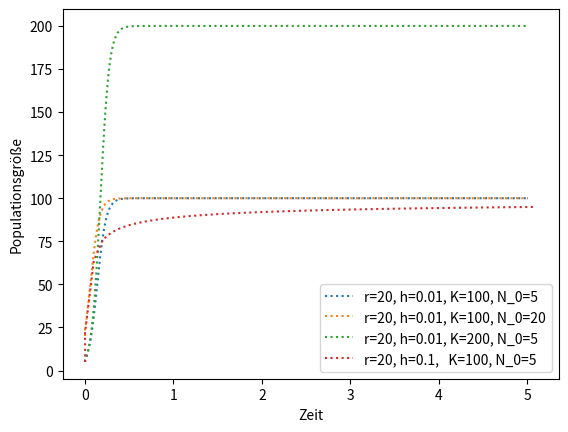

This chart was generated by the following Python code:
#Nach dem Ausführen des Programms, fällt auf, dass das Heun Verfahren deutlich besser ist als das Eulerverfahren.
#Bei den ersten drei Plots (a-c) sieht man keinen großartigen Unterschied zu denen aus dem Eulerverfahren.
#Der letzte Plot sieht aber deutich anders aus. Er konvergiert gleichmäßig gegen den max. Wert der Population.
#Im Gegensatz dazu sprang der Plot vom Eulerverfahren stetig und konvergierte nur alternierend.

import numpy as np
import matplotlib.pyplot as plt

#dN/dt=r N (1- N/K)
# Variablen definieren
r=20.
K=100.
h=0.01
N0=5.

# Funktion f(x,t) (s. Aufzeichnungen) definieren
# #Heun-Verfahren-Verfahren: N_(j+1)=N_j+h*f(N_j,t_j)
def f(N):
    return r*N*(1-N/K)


#Arrays zum plotten definieren
x1,y1=[0],[N0]
i=0

#Punkte berechnen lassen
while x1[i]<=5:
    x1.append(i*h)
    y1.append(y1[i]+h/2*(f(y1[i])+f(y1[i]+h*f(y1[i]))))
    i+=1
i=0

#Plotten
plt.plot(x1,y1, ':', label="r=20, h=0.01, K=100, N_0=5")
#plt.show()


# Variablen definieren
r=20.
K=100.
h=0.01
N0=20.

#Arrays zum plotten definieren
x2,y2=[0],[N0]

#Punkte berechnen lassen
while x2[i]<=5:
    x2.append(i*h)
    y2.append(y2[i]+h/2*(f(y2[i])+f(y2[i]+h*f(y2[i]))))
    i+=1
i=0

#Plotten
plt.plot(x2,y2, ':', label="r=20, h=0.01, K=100, N_0=20")
#plt.show()


# Variablen definieren
r=20.
K=200.
h=0.01
N0=5.

#Arrays zum plotten definieren
x3,y3=[0],[N0]

#Punkte berechnen lassen
#Punkte berechnen lassen
while x3[i]<=5:
    x3.append(i*h)
    y3.append(y3[i]+h/2*(f(y3[i])+f(y3[i]+h*f(y3[i]))))
    i+=1
i=0

#Plotten
plt.plot(x3,y3,':', label="r=20, h=0.01, K=200, N_0=5")
#plt.show()


# Variablen definieren
r=20.
K=100.
h=0.1
N0=5.

#Arrays zum plotten definieren
x4,y4=[0],[N0]

#Punkte berechnen lassen
#Punkte berechnen lassen
while x4[i]<=5:
    x4.append(i*h)
    y4.append(y4[i]+h/2*(f(y4[i])+f(y4[i]+h*f(y4[i]))))
    i+=1
i=0

#Plotten
plt.plot(x4,y4, ':', label="r=20, h=0.1,   K=100, N_0=5")
plt.legend()
plt.xlabel('Zeit')
plt.ylabel('Populationsgröße')
plt.show()